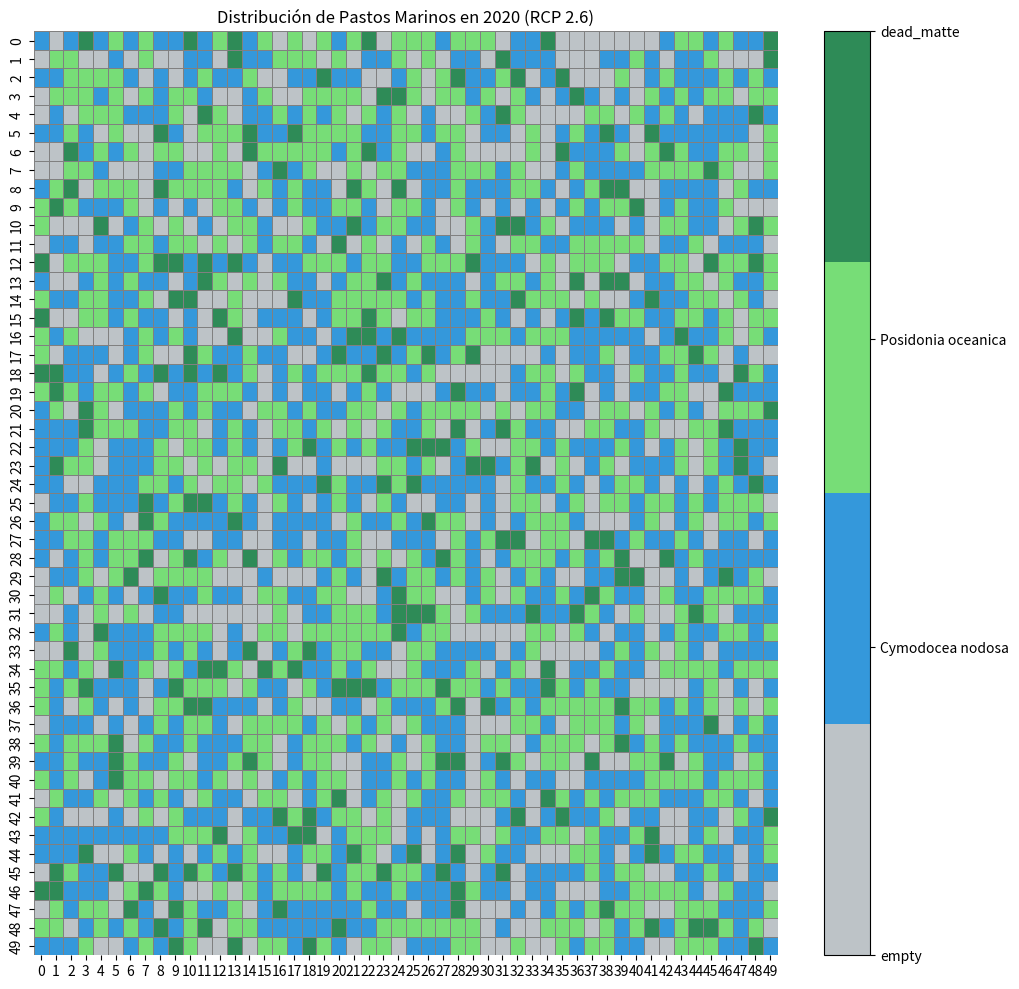
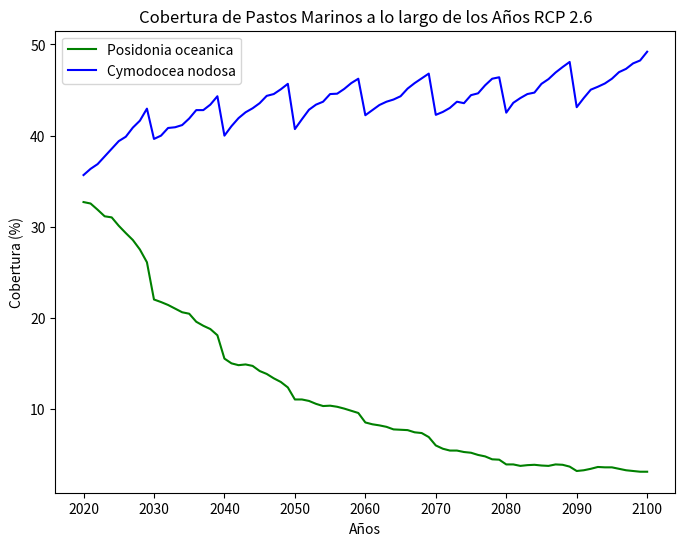

Here is the Python script that generated these plots, in order:
import numpy as np
import matplotlib.pyplot as plt
import seaborn as sns
from matplotlib.animation import FuncAnimation

# Parámetros de las especies: tasa de crecimiento, tasa de mortalidad
species_params = {
    #caso con halop caso 2, compt 10
    #"Posidonia oceanica": {"growth_rate": 0.05, "mortality_rate": 0.02, "competitiveness": 3},
    #"Cymodocea nodosa": {"growth_rate": 0.08, "mortality_rate": 0.03, "competitiveness": 2},

    "Cymodocea nodosa": {"growth_rate": 0.05, "mortality_rate": 0.02, "competitiveness": 3}, #caso 1
    "Posidonia oceanica": {"growth_rate": 0.08, "mortality_rate": 0.03, "competitiveness": 2}#, #caso 1
    #"Halophila stipulacea": {"growth_rate": 0.12, "mortality_rate": 0.04, "competitiveness": 10} 
}

# Escenarios climáticos
climate_scenarios = {
    "RCP 2.6": {"temp_increase": 1.0, "salinity_increase": 0.1},
    "RCP 8.5": {"temp_increase": 3.5, "salinity_increase": 0.4}
}

# Inicialización de la cuadrícula hexagonal de tamaño region_size con especies distribuidas aleatoriamente, primer caso sin halophila

def initialize_grid(region_size, initial_density):
    species_list = list(species_params.keys()) + ['empty', 'dead_matte']
    
    # Especificar las probabilidades de inicialización
    probabilities = {
        "Posidonia oceanica": 0.35, #sin: 35 y con:35
        "Cymodocea nodosa": 0.40, #sin:40 y con:25
        #"Halophila stipulacea": 0.15,
        "empty": 0.15,
        "dead_matte": 0.10
    }
    
    if not np.isclose(sum(probabilities.values()), 1.0):
        raise ValueError("Probabilities do not sum to 1")
    
    grid = np.random.choice(species_list, size=(region_size, region_size), p=[probabilities[species] for species in species_list])
    return grid
    
# Función para aplicar los efectos de los escenarios climáticos
def apply_climate_scenario(scenario):
    for species in species_params.keys():
        species_params[species]["growth_rate"] *= (1 - scenario["temp_increase"] * 0.01)
        species_params[species]["mortality_rate"] *= (1 + scenario["salinity_increase"] * 0.01)

# Aplicar un escenario climático específico 
apply_climate_scenario(climate_scenarios["RCP 2.6"])
#apply_climate_scenario(climate_scenarios["RCP 8.5"])

# Simplificación de la regla de actualización
def update_grid(grid):
    new_grid = grid.copy()
    for i in range(grid.shape[0]):
        for j in range(grid.shape[1]):
            if grid[i, j] in species_params.keys():
                species = grid[i, j]
                
                # Mortalidad
                if np.random.rand() < species_params[species]["mortality_rate"]:
                    if species == "Posidonia oceanica":
                        new_grid[i, j] = 'dead_matte'
                    else:
                        new_grid[i, j] = 'empty'
                
                # Crecimiento y Competencia
                elif np.random.rand() < species_params[species]["growth_rate"]:
                    neighbors = [(i-1, j), (i+1, j), (i, j-1), (i, j+1)]
                    np.random.shuffle(neighbors)
                    for ni, nj in neighbors:
                        if 0 <= ni < grid.shape[0] and 0 <= nj < grid.shape[1]:
                            if new_grid[ni, nj] == 'empty':
                                new_grid[ni, nj] = species
                                break
                            elif new_grid[ni, nj] in species_params.keys():
                                other_species = new_grid[ni, nj]
                                if species_params[species]["competitiveness"] > species_params[other_species]["competitiveness"]:
                                    new_grid[ni, nj] = species
                                    break
    return new_grid

# Ejecución de la simulación a lo largo de un número de años, actualizando la cuadrícula
def run_simulation(grid, years):
    grids = [grid]
    for year in range(years):
        # Incluir eventos destructivos y perturbaciones (Ejemplo: cada 10 años)
        if year % 10 == 0:
            apply_disturbances(grid)
        grid = update_grid(grid)
        grids.append(grid)
    return grids

# Función para aplicar perturbaciones ambientales y eventos destructivos
def apply_disturbances(grid):
    disturbance_rate = 0.1  # Proporción de la cuadrícula que será afectada
    num_cells = int(grid.size * disturbance_rate)
    indices = np.random.choice(grid.size, num_cells, replace=False)
    for idx in indices:
        i, j = divmod(idx, grid.shape[1])
        grid[i, j] = 'empty'  # La perturbación convierte las celdas afectadas en 'empty'

# Inicialización de la cuadrícula
region_size = 50  # tamaño de la región en celdas
initial_density = 0.2 
grid = initialize_grid(region_size, initial_density)

# Simulación bajo el escenario climático RCP 2.6
years = 80
grids_26 = run_simulation(grid, years)
#grids_85 = run_simulation(grid, years)


# Configuración del gráfico de la cuadrícula
fig1, ax1 = plt.subplots(figsize=(12, 12))


# Graficación de la cuadrícula
def plot_grid(grid, title="Distribución de Pastos Marinos"):
    species_to_num = {species: idx for idx, species in enumerate(species_params.keys(), start=1)}
    species_to_num['empty'] = 0
    species_to_num['dead_matte'] = len(species_params) + 1
    num_grid = np.vectorize(species_to_num.get)(grid)
    
    #cmap = sns.color_palette(["#bdc3c7", "#3498db", "#77dd77", "#e74c3c", "#2e8b57"], as_cmap=True) #e74c3c para halophila
    cmap = sns.color_palette(["#bdc3c7", "#3498db", "#77dd77", "#2e8b57"], as_cmap=True) #sinhalophila
    im = sns.heatmap(num_grid, cbar=False, cmap=cmap, annot=False, linewidths=.5, linecolor='gray', ax=ax1)
    ax1.set_title(title)
    return im

# Configuración del gráfico de cantidad de especies
fig2, ax2 = plt.subplots(figsize=(6, 6))

# Función para contar especies
def count_species(grid):
    counts = {species: np.sum(grid == species) for species in species_params.keys()}
    counts['empty'] = np.sum(grid == 'empty')
    counts['dead_matte'] = np.sum(grid == 'dead_matte')
    return counts

# Obtener colores del colormap usado en el heatmap
species_to_num = {species: idx for idx, species in enumerate(species_params.keys(), start=1)}
species_to_num['empty'] = 0
species_to_num['dead_matte'] = len(species_params) + 1

#cmap = ["#bdc3c7", "#3498db","#77dd77", "#e74c3c", "#2e8b57"] #con rojo halophila
cmap = ["#bdc3c7",  "#3498db","#77dd77", "#2e8b57"]
colors = [cmap[species_to_num[species]] for species in species_params.keys()] + [cmap[species_to_num['empty']], cmap[species_to_num['dead_matte']]]

# Actualización para animación
def update(frame):
    ax1.clear()
    ax2.clear()
    
    plot_grid(grids_26[frame], f"Distribución de Pastos Marinos en {2020 + frame} (RCP 2.6)")
    #plot_grid(grids_85[frame], f"Distribución de Pastos Marinos en {2020 + frame} (RCP 8.5)")
    
    counts = count_species(grids_26[frame])
    #counts = count_species(grids_85[frame])

    species_names = list(counts.keys())
    species_counts = list(counts.values())
    
    bars = ax2.bar(species_names, species_counts, color=colors)
    ax2.set_ylim(0, region_size * region_size)
    ax2.set_ylabel('Cantidad')
    ax2.set_title(f"Cantidad de cada especie en {2020 + frame}")
    
    # Ajustar el tamaño de las etiquetas
    ax2.tick_params(axis='x', labelsize=8)  # Tamaño de las etiquetas de las especies
    ax2.tick_params(axis='y', labelsize=8)  # Tamaño de las etiquetas de la cantidad

# Grafica el estado inicial de la cuadrícula y crea una barra de colores para identificar las especies
im = plot_grid(grids_26[0], "Distribución de Pastos Marinos en 2020 (RCP 2.6)")
#im = plot_grid(grids_85[0], "Distribución de Pastos Marinos en 2020 (RCP 8.5)")

colorbar = fig1.colorbar(im.collections[0], ax=ax1, use_gridspec=True, location="right")
colorbar.set_ticks(range(len(species_params) + 2))
colorbar.set_ticklabels(['empty'] + list(species_params.keys()) + ['dead_matte'])

# Animación que actualiza la gráfica cada 500 milisegundos
ani1 = FuncAnimation(fig1, update, frames=len(grids_26), repeat=False, interval=500)
#ani1 = FuncAnimation(fig1, update, frames=len(grids_85), repeat=False, interval=500)
plt.show(block=False)

# Animación para la cantidad de especies
ani2 = FuncAnimation(fig2, update, frames=len(grids_26), repeat=False, interval=500)
#ani2 = FuncAnimation(fig2, update, frames=len(grids_85), repeat=False, interval=500)
plt.show()


# Adición del gráfico de cobertura de pastos marinos
fig3, ax3 = plt.subplots(figsize=(8, 6))

# Calcular la cobertura de las especies en función de los años
posidonia_cover = [np.sum(grid == "Posidonia oceanica") / grid.size * 100 for grid in grids_26]
cymodocea_cover = [np.sum(grid == "Cymodocea nodosa") / grid.size * 100 for grid in grids_26]
#halophila_cover = [np.sum(grid == "Halophila stipulacea") / grid.size * 100 for grid in grids_85]
years_range = list(range(2020, 2020 + years + 1))

# Especificar los colores deseados
color_posidonia = 'green'
color_cymodocea = 'blue'
#color_halophila = 'red'

# Graficar las líneas con los colores especificados
ax3.plot(years_range, posidonia_cover, label='Posidonia oceanica', color=color_posidonia)
ax3.plot(years_range, cymodocea_cover, label='Cymodocea nodosa', color=color_cymodocea)
#ax3.plot(years_range, halophila_cover, label='Halophila stipulacea', color=color_halophila)

ax3.set_xlabel('Años')
ax3.set_ylabel('Cobertura (%)')
ax3.set_title('Cobertura de Pastos Marinos a lo largo de los Años RCP 2.6')
ax3.legend()

plt.show()